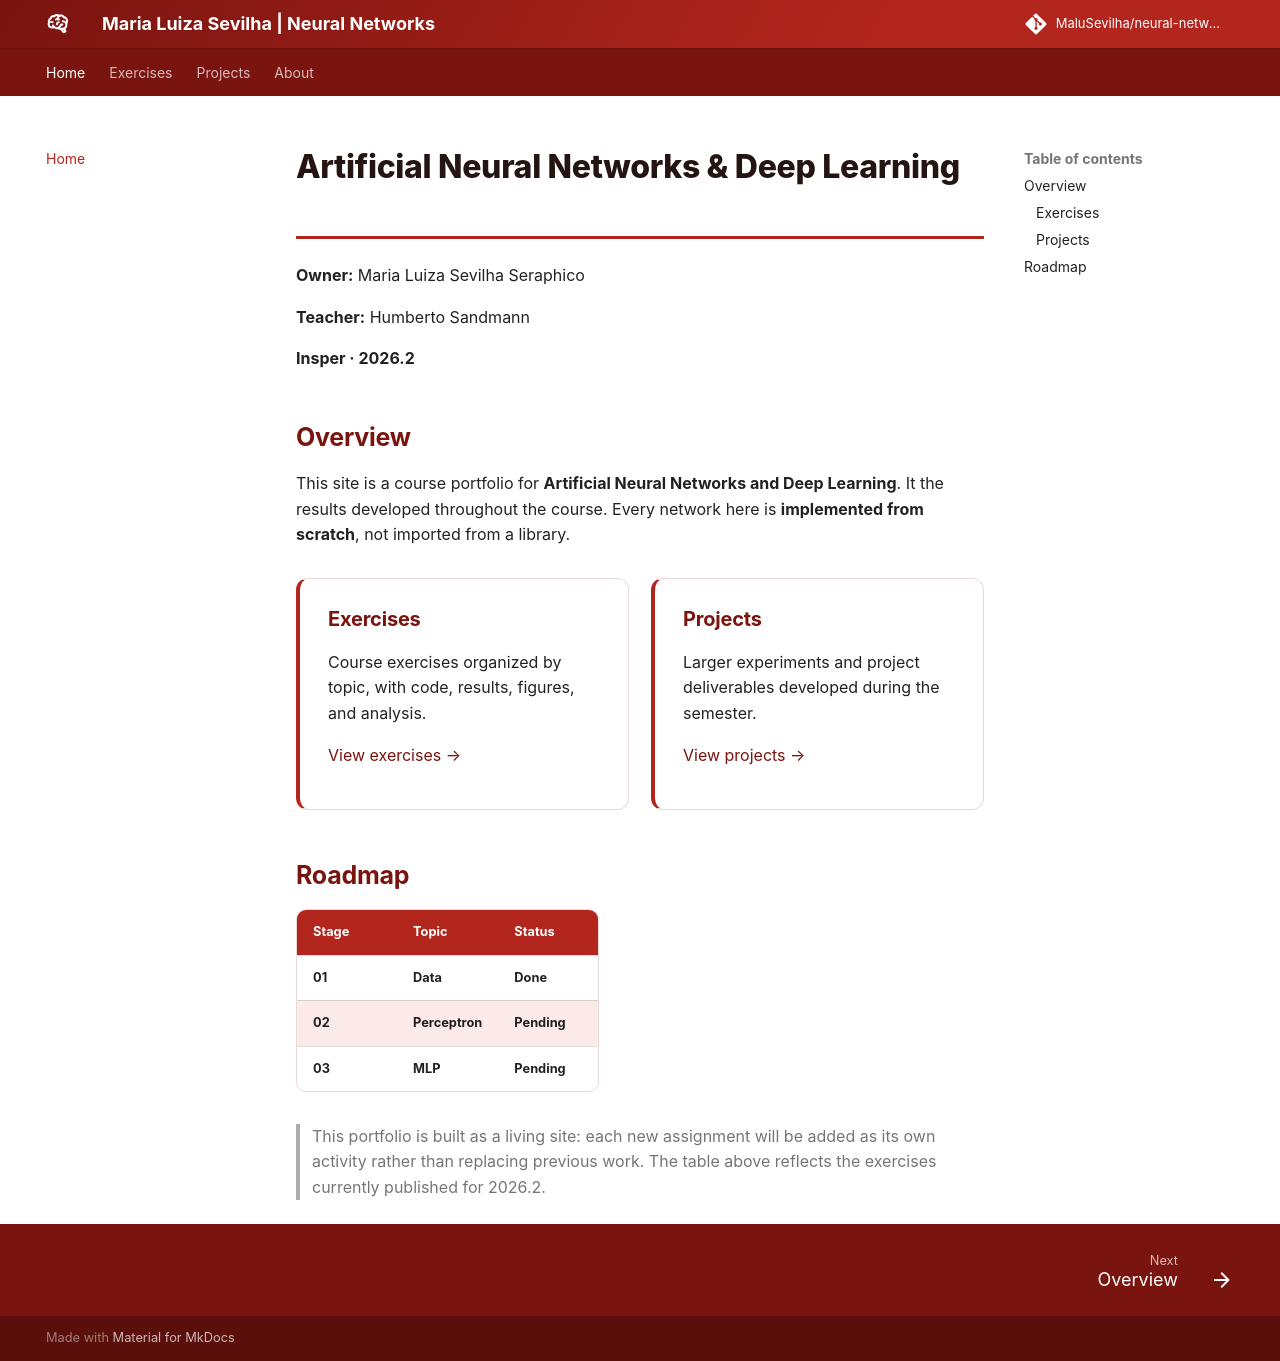

repository: MaluSevilha/neural-networks · page: index.html · generator: mkdocs

# Artificial Neural Networks & Deep Learning

**Owner:** Maria Luiza Sevilha Seraphico

**Teacher:** Humberto Sandmann

**Insper · 2026.2**

## Overview

This site is a course portfolio for **Artificial Neural Networks and Deep Learning**. It the results developed throughout the course. Every network here is **implemented from scratch**, not imported from a library.

<div class="home-grid" markdown>

<div class="home-card" markdown>
### Exercises

Course exercises organized by topic, with code, results, figures, and analysis.

[View exercises →](exercises/index.md)
</div>

<div class="home-card" markdown>
### Projects

Larger experiments and project deliverables developed during the semester.

[View projects →](projects/index.md)
</div>

</div>

## Roadmap

| Stage | Topic | Status |
|---|---|---|
| **01** | **Data** | **Done** |
| **02** | **Perceptron** | **Pending** |
| **03** | **MLP** | **Pending** |

> This portfolio is built as a living site: each new assignment will be added as its own activity rather than replacing previous work. The table above reflects the exercises currently published for 2026.2.
